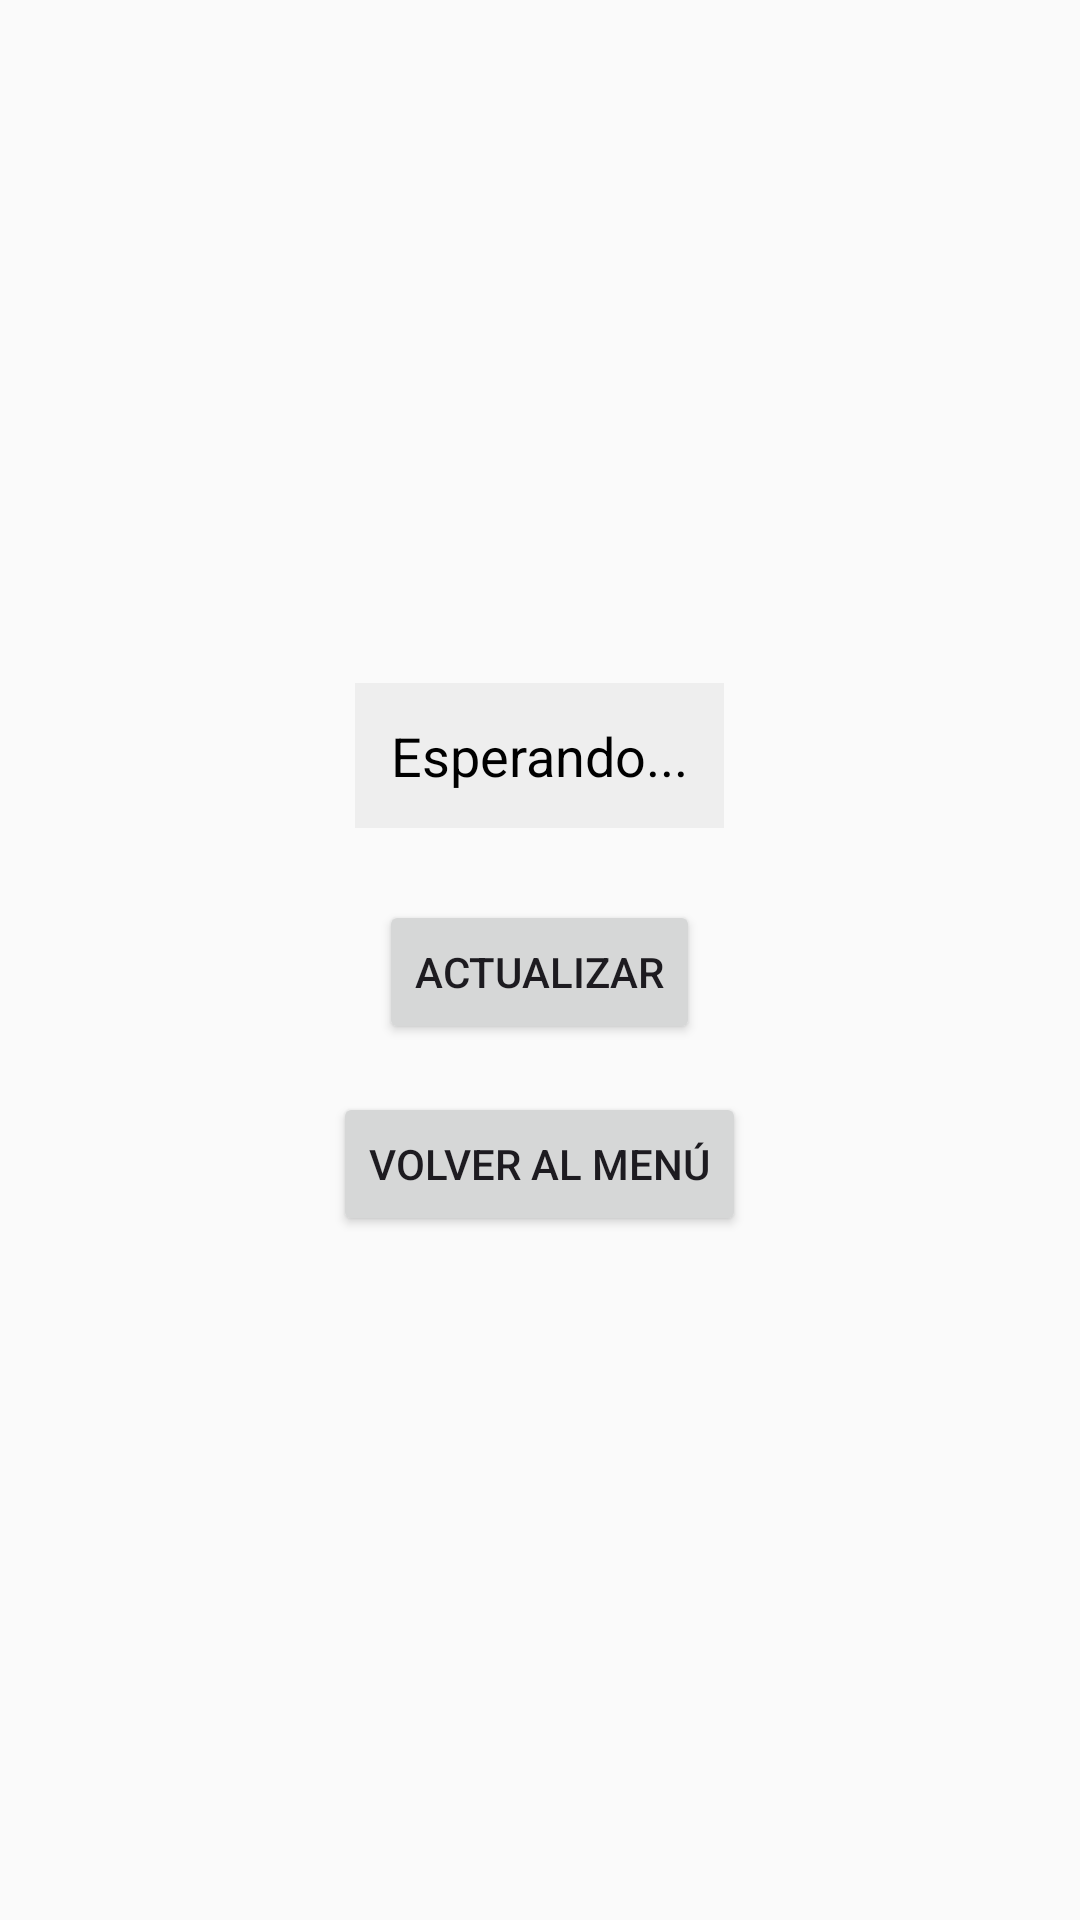

Here is an Android app screen rendered from its layout file. Give the layout XML and the strings, colors and styles it references.
<!-- AndroidManifest.xml: application theme Theme.ProyectoTap -->
<!-- res/layout/activity_ejercicio1.xml -->
<?xml version="1.0" encoding="utf-8"?>
<LinearLayout xmlns:android="http://schemas.android.com/apk/res/android"
    android:orientation="vertical"
    android:gravity="center"
    android:layout_width="match_parent"
    android:layout_height="match_parent"
    android:padding="24dp"
    android:background="#FAFAFA">

    <TextView
        android:id="@+id/lblTexto"
        android:layout_width="wrap_content"
        android:layout_height="wrap_content"
        android:text="Esperando..."
        android:textSize="18sp"
        android:background="#EEEEEE"
        android:padding="12dp"
        android:textColor="#000000"
        android:layout_marginBottom="24dp" />

    <Button
        android:id="@+id/btnActualizar"
        android:layout_width="wrap_content"
        android:layout_height="wrap_content"
        android:text="Actualizar" />

    <Button
        android:id="@+id/btnVolver"
        android:layout_width="wrap_content"
        android:layout_height="wrap_content"
        android:text="Volver al menú"
        android:layout_marginTop="16dp" />
</LinearLayout>
<!-- resources referenced by this layout -->
<resources>
  <style name="Theme.ProyectoTap" parent="Base.Theme.ProyectoTap" />
  <style name="Base.Theme.ProyectoTap" parent="Theme.Material3.DayNight.NoActionBar">
          
          
      </style>
</resources>
